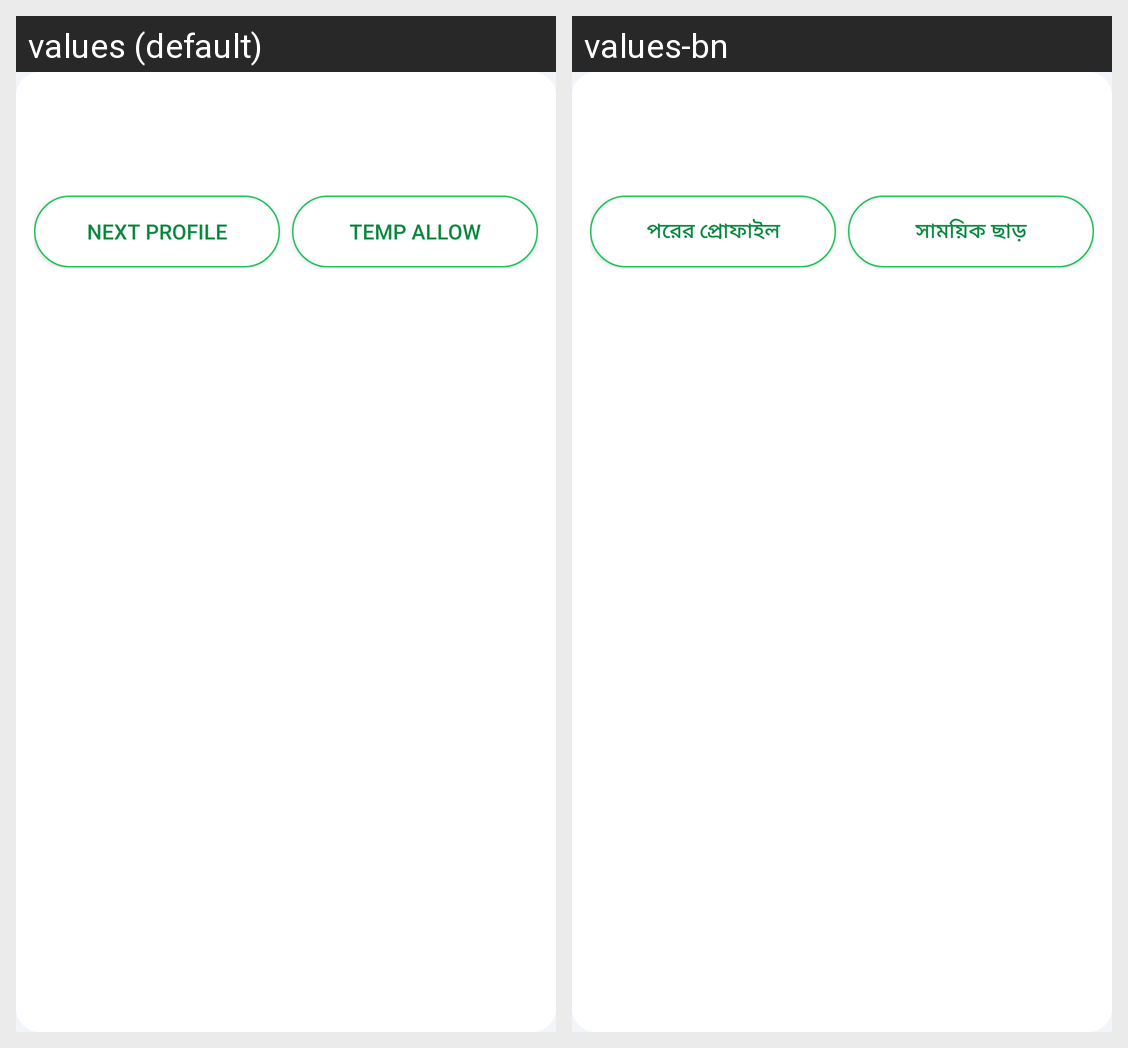

This grid shows one Android layout under two languages. Give, for every string resource on the screen, its name, the default text and each shown locale's text.
Android screen res/layout/widget_layout.xml rendered under 2 locales, left to right: values (default), values-bn. Device: Nexus 5 (rendered at 1080×1920; each locale shown at half size, 540×960, under a caption strip naming it); theme Theme.CallShield.
Strings drawn on this screen, with the default value and each locale's value (text and hints the layout hard-codes, and strings that could not be matched under every locale, appear in the picture but are not listed):

widget_cycle
  values: Next profile
  values-bn: পরের প্রোফাইল

widget_temp
  values: Temp allow
  values-bn: সাময়িক ছাড়
